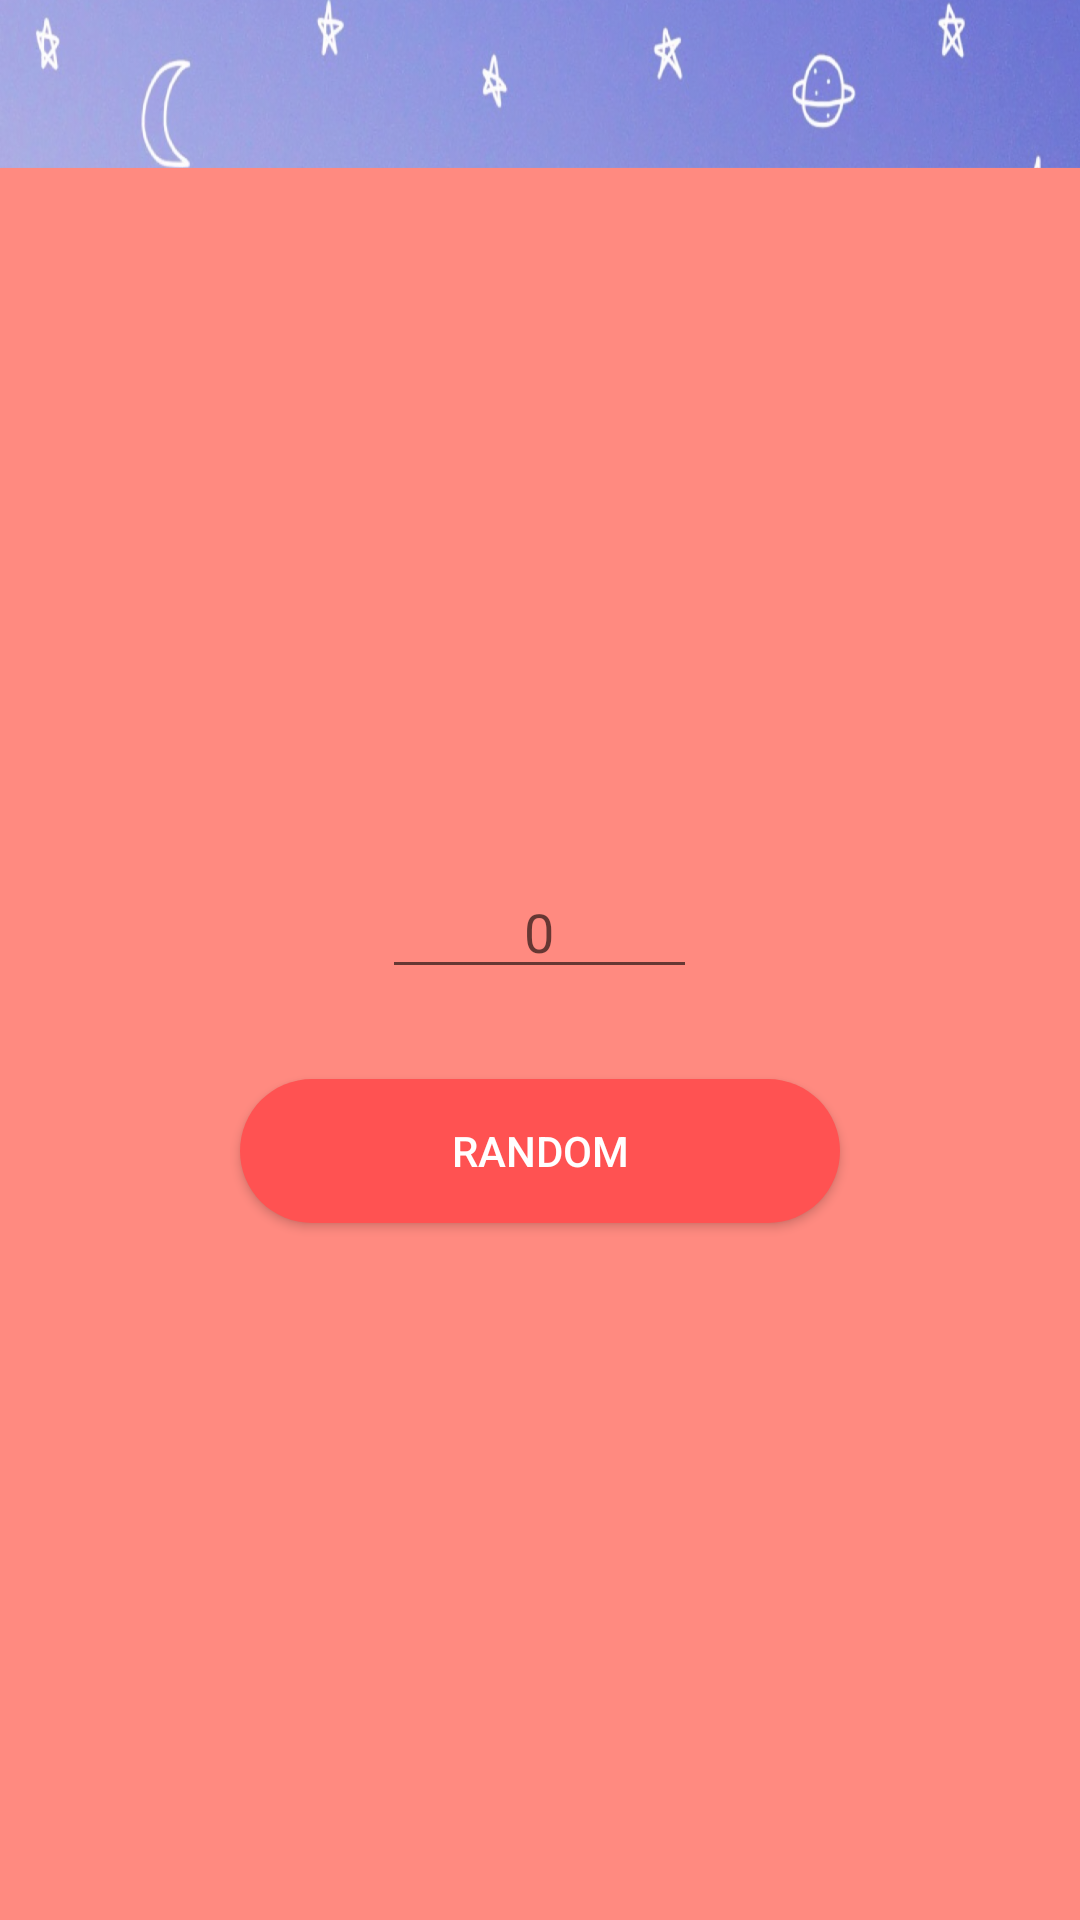

Write the Android layout XML for this screen, with the resource values it uses.
<!-- AndroidManifest.xml: activity theme AppFullScreenTheme -->
<!-- res/layout/activity_greetings.xml -->
<?xml version="1.0" encoding="utf-8"?>
<LinearLayout xmlns:android="http://schemas.android.com/apk/res/android"
    android:id="@+id/linearLayout"
    android:layout_width="match_parent"
    android:layout_height="match_parent"
    android:background="@color/colorPrimaryDark"
    android:gravity="center"
    android:orientation="vertical"
    android:fitsSystemWindows="true">

    <androidx.appcompat.widget.Toolbar
        android:id="@+id/toolbar"
        android:layout_width="match_parent"
        android:layout_height="?attr/actionBarSize"
        android:background="@drawable/toolbar_stars"
        android:elevation="10dp"
        android:minHeight="?attr/actionBarSize"
        android:theme="@style/ToolbarTheme"
        android:visibility="visible">

        <TextView
            android:id="@+id/txtToolbartitle"
            android:layout_width="wrap_content"
            android:layout_height="wrap_content"
            android:layout_gravity="center"
            android:gravity="center"
            android:textColor="@color/cardview_light_background"
            android:textSize="18sp" />

    </androidx.appcompat.widget.Toolbar>

    <LinearLayout
        android:layout_width="match_parent"
        android:layout_height="match_parent"
        android:gravity="center"
        android:orientation="vertical">

        <EditText
            android:id="@+id/inputNumber"
            android:layout_width="wrap_content"
            android:layout_height="wrap_content"
            android:ems="5"
            android:gravity="center"
            android:hint="0"
            android:inputType="number" />

        <Button
            android:id="@+id/btnRandom"
            android:layout_width="match_parent"
            android:layout_height="wrap_content"
            android:layout_marginLeft="80dp"
            android:layout_marginTop="30dp"
            android:layout_marginRight="80dp"
            android:background="@drawable/rounded_button"
            android:text="Random"
            android:textColor="@android:color/background_light"
            android:textSize="14sp" />


    </LinearLayout>

</LinearLayout>
<!-- resources referenced by this layout -->
<resources>
  <color name="colorPrimaryDark">#FF8A80</color>
  <!-- drawable rounded_button (drawable) -->
  <?xml version="1.0" encoding="utf-8" ?>
  <selector xmlns:android="http://schemas.android.com/apk/res/android">
      <item>
          <shape android:shape="rectangle">
              <solid android:color="@color/colorPinkk" />
              <corners android:radius="50dip" />
          </shape>
      </item>
  
  </selector>
  <!-- drawable toolbar_stars: png bitmap (drawable-hdpi, 334683 bytes) -->
  <style name="ToolbarTheme" parent="@style/ThemeOverlay.AppCompat.ActionBar">
          
          <item name="colorControlNormal">@color/colorPinkk</item>
      </style>
  <style name="AppFullScreenTheme" parent="Theme.AppCompat.Light.NoActionBar">
          <item name="android:windowNoTitle">true</item>
          <item name="android:windowActionBar">false</item>
          <item name="android:windowFullscreen">false</item>
          <item name="android:windowContentOverlay">@null</item>
          <item name="android:statusBarColor">@color/colorPrimaryDark</item>
          <item name="android:navigationBarColor">@android:color/transparent</item>
          <item name="android:windowActionBarOverlay">true</item>
  
          
          <item name="windowActionBarOverlay">true</item>
      </style>
  <color name="colorPinkk">#FF5252</color>
</resources>
